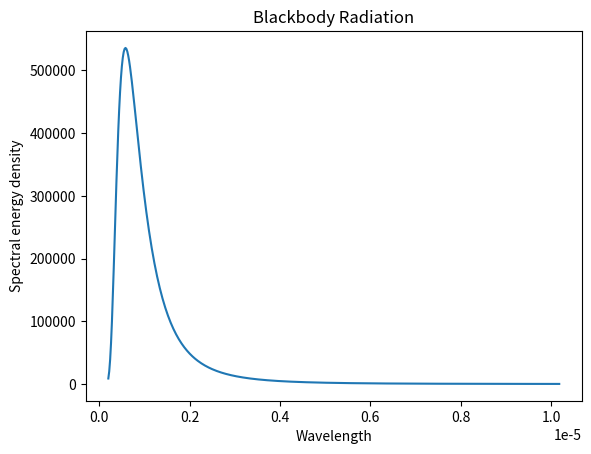

Write Python code to recreate this figure.
import matplotlib.pyplot as plt
import math
from array import *

x = array('f', [])
y = array('f', [])
h = 6.62e-34
k = 1.38e-23
c = 3e8
ld = 2e-7
T = 5000

for i in range(500):
    r = ((8*math.pi*h*c)/math.pow(ld, 5))*(1/(math.exp((h*c)/(ld*k*T)) -1))
    x.append(ld)
    y.append(r)
    ld += 0.2e-7


plt.plot(x, y,)
plt.xlabel('Wavelength')
plt.ylabel('Spectral energy density')
plt.title('Blackbody Radiation')
plt.show()